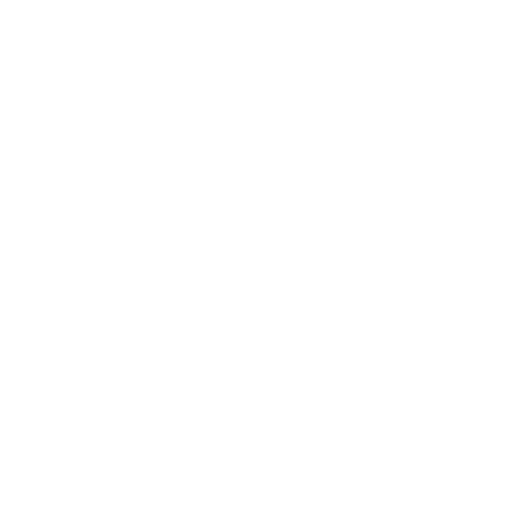
t = 0.00 s
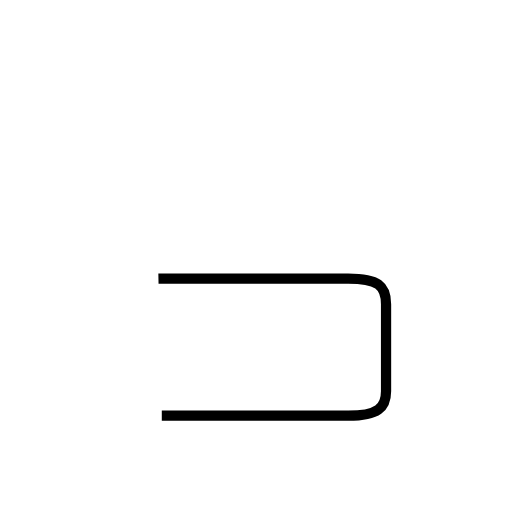
t = 1.66 s
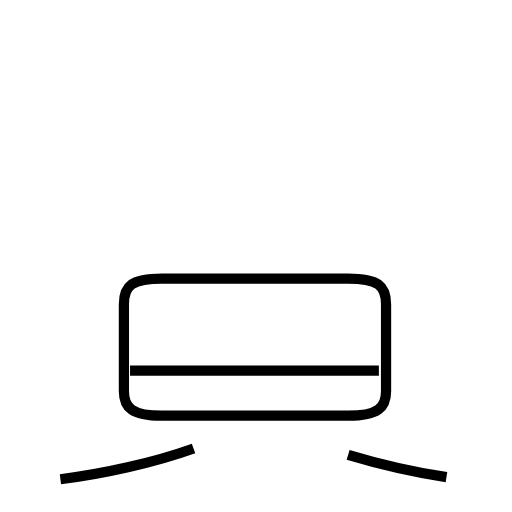
t = 3.64 s
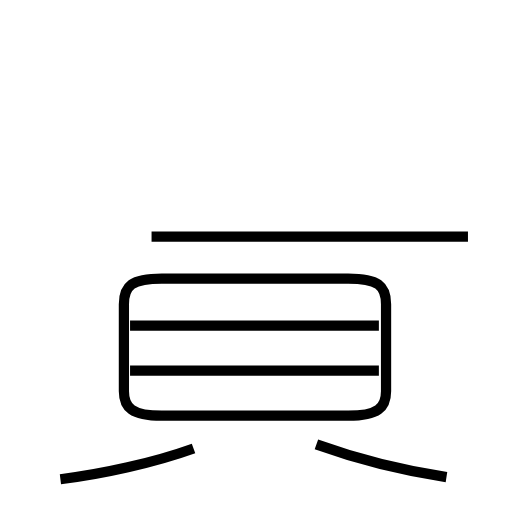
t = 5.40 s
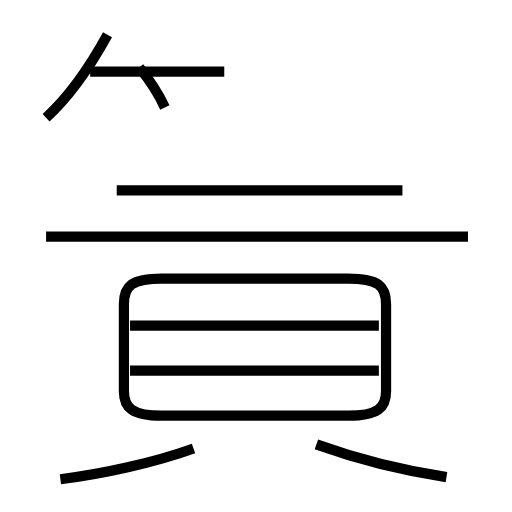
t = 7.38 s
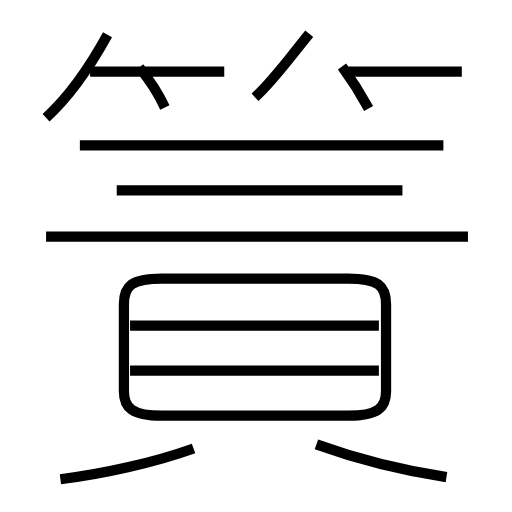
t = 9.17 s

The animated SVG that drew these frames (rendered in a browser with its animation timeline set to each time). Animation: 14 SMIL elements (animate=14); one cycle of 9.17 s.

<?xml version='1.0' encoding='utf-8'?>
<svg viewBox="0.0 -6.0 50.0 50.0" version="1.1" xmlns="http://www.w3.org/2000/svg"><rect x="-1000" y="-1000" width="2000" height="2000" stroke="white" fill="white" /><g style="fill:none;stroke:#000000;stroke-width:1"><path d="M 15.8 -3.4 L 34.0 -3.4 C 36.9 -3.4 37.7 -4.2 37.7 -5.8 L 37.7 -14.3 C 37.7 -16.1 36.9 -16.8 34.0 -16.8 L 15.8 -16.8 C 12.9 -16.8 12.1 -16.1 12.1 -14.3 L 12.1 -5.8 C 12.1 -4.2 12.9 -3.4 15.8 -3.4 Z " transform="translate(0.0 38.0)" stroke-dasharray="73.95185766526724" stroke-dashoffset="73.95185766526724"><animate attributeName="stroke-dashoffset" from="73.95185766526724" to="0" dur="2.218555729958017s" begin="0s" fill="freeze" /></path><path d="M 5.9 2.8 C 10.0 2.3 15.0 1.2 18.9 -0.2 " transform="translate(0.0 38.0)" stroke-dasharray="13.366323406673002" stroke-dashoffset="13.366323406673002"><animate attributeName="stroke-dashoffset" from="13.366323406673002" to="0" dur="0.40098970220019003s" begin="2.218555729958017s" fill="freeze" /></path><path d="M 37.0 -7.8 L 12.7 -7.8 " transform="translate(0.0 38.0)" stroke-dasharray="24.3" stroke-dashoffset="24.3"><animate attributeName="stroke-dashoffset" from="24.3" to="0" dur="0.729s" begin="2.619545432158207s" fill="freeze" /></path><path d="M 43.6 2.6 C 39.1 1.9 34.5 0.7 30.9 -0.6 " transform="translate(0.0 38.0)" stroke-dasharray="13.115708484505177" stroke-dashoffset="13.115708484505177"><animate attributeName="stroke-dashoffset" from="13.115708484505177" to="0" dur="0.3934712545351553s" begin="3.348545432158207s" fill="freeze" /></path><path d="M 37.0 -12.2 L 12.7 -12.2 " transform="translate(0.0 38.0)" stroke-dasharray="24.3" stroke-dashoffset="24.3"><animate attributeName="stroke-dashoffset" from="24.3" to="0" dur="0.729s" begin="3.742016686693362s" fill="freeze" /></path><path d="M 45.7 -20.9 L 4.5 -20.9 " transform="translate(0.0 38.0)" stroke-dasharray="41.2" stroke-dashoffset="41.2"><animate attributeName="stroke-dashoffset" from="41.2" to="0" dur="1.236s" begin="4.471016686693362s" fill="freeze" /></path><path d="M 4.5 -32.5 C 6.8 -34.6 8.8 -37.5 10.5 -40.6 " transform="translate(0.0 38.0)" stroke-dasharray="10.124292285371686" stroke-dashoffset="10.124292285371686"><animate attributeName="stroke-dashoffset" from="10.124292285371686" to="0" dur="0.30372876856115055s" begin="5.707016686693362s" fill="freeze" /></path><path d="M 16.1 -33.5 C 15.4 -35.0 14.6 -36.2 13.6 -37.4 " transform="translate(0.0 38.0)" stroke-dasharray="4.646204427402057" stroke-dashoffset="4.646204427402057"><animate attributeName="stroke-dashoffset" from="4.646204427402057" to="0" dur="0.1393861328220617s" begin="6.010745455254512s" fill="freeze" /></path><path d="M 39.3 -25.4 L 11.4 -25.4 " transform="translate(0.0 38.0)" stroke-dasharray="27.9" stroke-dashoffset="27.9"><animate attributeName="stroke-dashoffset" from="27.9" to="0" dur="0.837s" begin="6.150131588076574s" fill="freeze" /></path><path d="M 21.9 -37.0 L 8.8 -37.0 " transform="translate(0.0 38.0)" stroke-dasharray="13.099999999999998" stroke-dashoffset="13.099999999999998"><animate attributeName="stroke-dashoffset" from="13.099999999999998" to="0" dur="0.3929999999999999s" begin="6.987131588076574s" fill="freeze" /></path><path d="M 43.3 -29.8 L 7.8 -29.8 " transform="translate(0.0 38.0)" stroke-dasharray="35.5" stroke-dashoffset="35.5"><animate attributeName="stroke-dashoffset" from="35.5" to="0" dur="1.065s" begin="7.380131588076574s" fill="freeze" /></path><path d="M 24.9 -34.5 C 26.6 -36.0 28.4 -38.5 30.2 -40.7 " transform="translate(0.0 38.0)" stroke-dasharray="8.165706488353672" stroke-dashoffset="8.165706488353672"><animate attributeName="stroke-dashoffset" from="8.165706488353672" to="0" dur="0.24497119465061015s" begin="8.445131588076574s" fill="freeze" /></path><path d="M 36.0 -33.4 C 35.4 -34.5 34.5 -36.0 33.4 -37.5 " transform="translate(0.0 38.0)" stroke-dasharray="4.858343262174879" stroke-dashoffset="4.858343262174879"><animate attributeName="stroke-dashoffset" from="4.858343262174879" to="0" dur="0.14575029786524635s" begin="8.690102782727184s" fill="freeze" /></path><path d="M 45.1 -37.0 L 34.0 -37.0" transform="translate(0.0 38.0)" stroke-dasharray="11.100000000000001" stroke-dashoffset="11.100000000000001"><animate attributeName="stroke-dashoffset" from="11.100000000000001" to="0" dur="0.333s" begin="8.83585308059243s" fill="freeze" /></path></g></svg>
